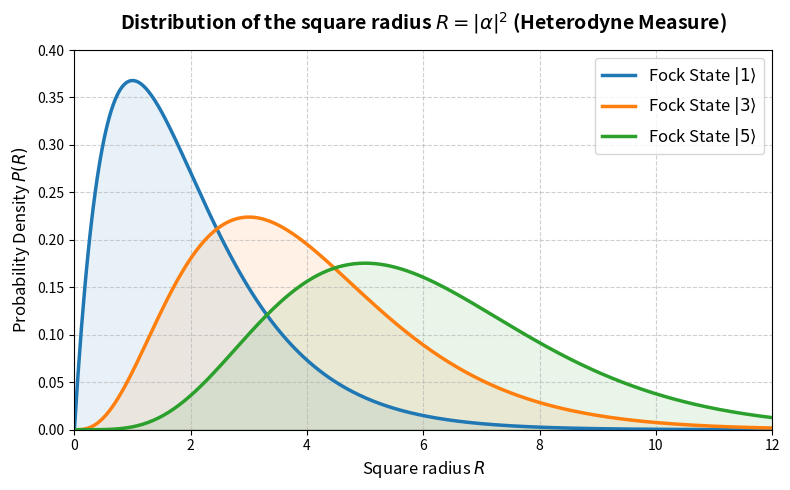

Python code for this plot:
import numpy as np
import matplotlib.pyplot as plt
from scipy.stats import gamma

# --- Paramètres ---
# Définition de l'axe des abscisses (Rayon au carré R)
R = np.linspace(0, 15, 500)

# Valeurs de n (nombre de photons des états de Fock à tracer)
n_values = [1, 3, 5]

# --- Création de la figure ---
plt.figure(figsize=(8, 5))

# Couleurs pour un beau rendu sur le poster
colors = ['#1f77b4', '#ff7f0e', '#2ca02c']

# Tracé des distributions pour chaque état de Fock
for n, color in zip(n_values, colors):
    # La distribution théorique est Gamma(n+1, 1)
    # Dans scipy.stats.gamma, le paramètre de forme (shape) 'a' correspond à n+1
    # L'échelle (scale) est à 1.
    P_R = gamma.pdf(R, a=n+1, scale=1)
    
    # Remplissage sous la courbe (optionnel mais très esthétique pour un poster)
    plt.fill_between(R, P_R, alpha=0.1, color=color)
    
    # Tracé de la ligne principale
    plt.plot(R, P_R, label=f'Fock State $|{n}\\rangle$', color=color, linewidth=2.5)

# --- Personnalisation ---
plt.title("Distribution of the square radius $R = |\\alpha|^2$ (Heterodyne Measure)", 
          fontsize=14, fontweight='bold', pad=15)
plt.xlabel("Square radius $R$", fontsize=12)
plt.ylabel("Probability Density $P(R)$", fontsize=12)

# Ajout de la légende et d'une grille
plt.legend(fontsize=12)
plt.grid(True, linestyle='--', alpha=0.6)

# Limites pour bien cadrer l'information
plt.xlim(0, 12)
plt.ylim(0, 0.4)

plt.tight_layout()

# --- Sauvegarde ---
# Sauvegarde en format vectoriel PDF, idéal pour ne pas pixeliser sur un poster imprimé en A0
plt.savefig('gamma_distribution_fock.pdf', bbox_inches='tight')
plt.show()
